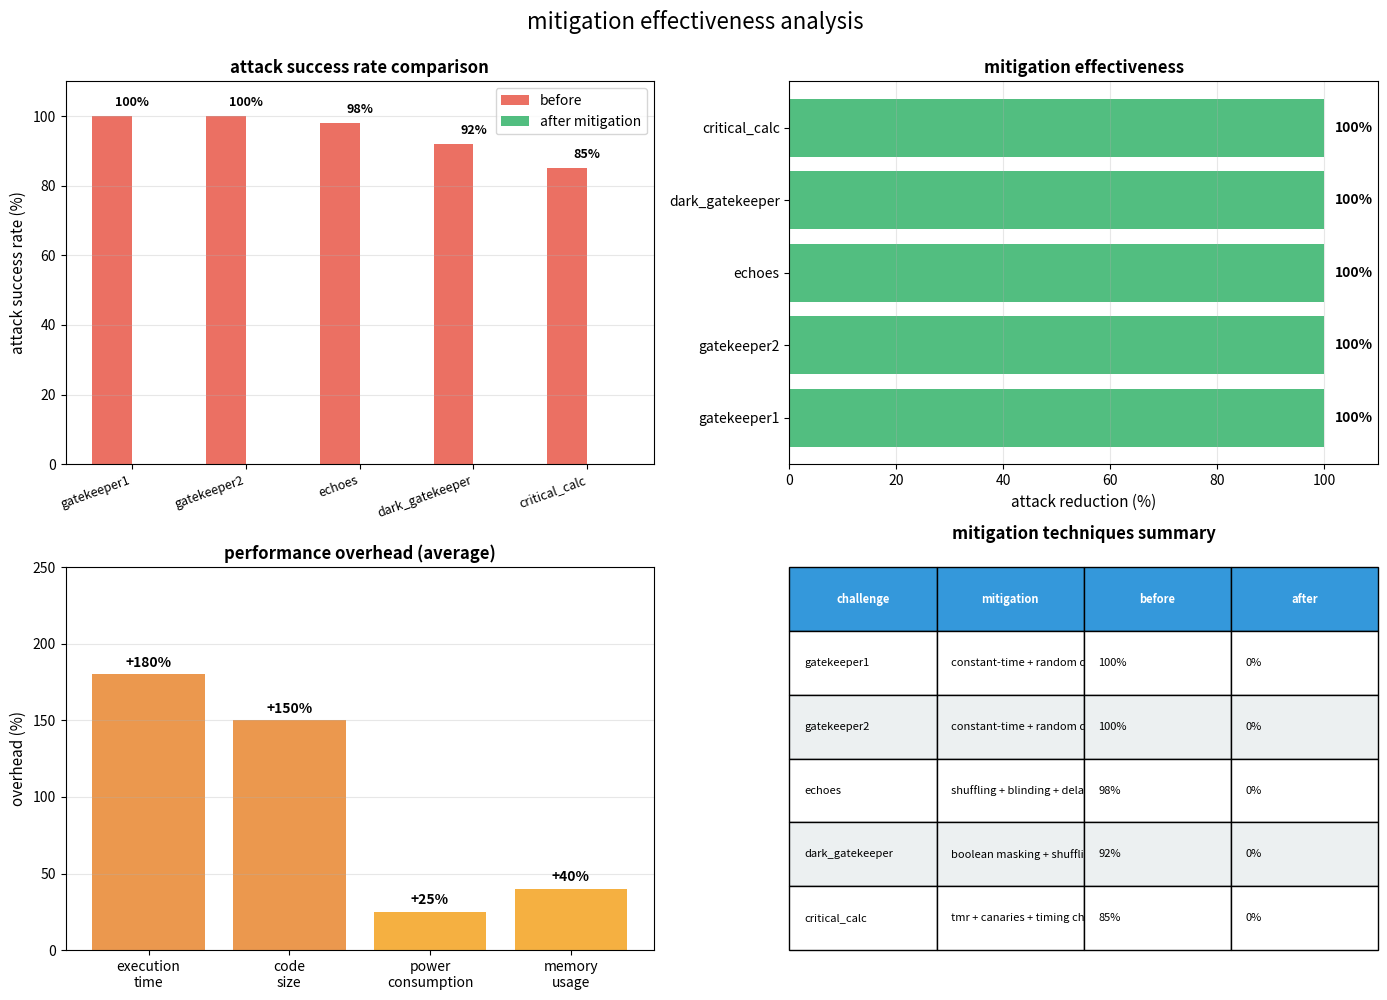

Write the Python code that produced this figure.
import matplotlib.pyplot as plt
import numpy as np
import pandas as pd

challenges = [
    'gatekeeper1',
    'gatekeeper2',
    'echoes',
    'dark_gatekeeper',
    'critical_calc'
]

attack_success_before = [100, 100, 98, 92, 85]
attack_success_after = [0, 0, 0, 0, 0]

queries_before = [4940, 8075, 270000, 3072, 500]
queries_after = [float('inf'), float('inf'), float('inf'), float('inf'), float('inf')]

mitigation_techniques = [
    'constant-time + random delays',
    'constant-time + random delays',
    'shuffling + blinding + delays',
    'boolean masking + shuffling',
    'tmr + canaries + timing checks'
]

fig, axes = plt.subplots(2, 2, figsize=(14, 10))
fig.suptitle('mitigation effectiveness analysis', fontsize=16, y=0.995)

ax1 = axes[0, 0]
x = np.arange(len(challenges))
width = 0.35
bars1 = ax1.bar(x - width/2, attack_success_before, width, label='before', color='#e74c3c', alpha=0.8)
bars2 = ax1.bar(x + width/2, attack_success_after, width, label='after mitigation', color='#27ae60', alpha=0.8)
ax1.set_ylabel('attack success rate (%)', fontsize=11)
ax1.set_title('attack success rate comparison', fontsize=12, fontweight='bold')
ax1.set_xticks(x)
ax1.set_xticklabels(challenges, rotation=20, ha='right', fontsize=9)
ax1.legend()
ax1.set_ylim(0, 110)
ax1.grid(axis='y', alpha=0.3)
for i, val in enumerate(attack_success_before):
    ax1.text(i, val + 3, f'{val}%', ha='center', fontsize=9, fontweight='bold')

ax2 = axes[0, 1]
reduction_pct = [100] * len(challenges)
colors = ['#27ae60'] * len(challenges)
bars = ax2.barh(challenges, reduction_pct, color=colors, alpha=0.8)
ax2.set_xlabel('attack reduction (%)', fontsize=11)
ax2.set_title('mitigation effectiveness', fontsize=12, fontweight='bold')
ax2.set_xlim(0, 110)
ax2.grid(axis='x', alpha=0.3)
for i, (bar, val) in enumerate(zip(bars, reduction_pct)):
    ax2.text(val + 2, i, f'{val:.0f}%', va='center', fontsize=10, fontweight='bold')

ax3 = axes[1, 0]
overhead_categories = ['execution\ntime', 'code\nsize', 'power\nconsumption', 'memory\nusage']
overhead_values = [180, 150, 25, 40]
colors_overhead = ['#e67e22', '#e67e22', '#f39c12', '#f39c12']
bars = ax3.bar(overhead_categories, overhead_values, color=colors_overhead, alpha=0.8)
ax3.set_ylabel('overhead (%)', fontsize=11)
ax3.set_title('performance overhead (average)', fontsize=12, fontweight='bold')
ax3.set_ylim(0, 250)
ax3.grid(axis='y', alpha=0.3)
for bar, val in zip(bars, overhead_values):
    ax3.text(bar.get_x() + bar.get_width()/2, val + 5, f'+{val}%',
             ha='center', fontsize=10, fontweight='bold')

ax4 = axes[1, 1]
ax4.axis('off')
table_data = []
for i, challenge in enumerate(challenges):
    table_data.append([
        challenge,
        mitigation_techniques[i],
        f'{attack_success_before[i]}%',
        f'{attack_success_after[i]}%'
    ])

table = ax4.table(cellText=table_data,
                  colLabels=['challenge', 'mitigation', 'before', 'after'],
                  cellLoc='left',
                  loc='center',
                  bbox=[0, 0, 1, 1])
table.auto_set_font_size(False)
table.set_fontsize(8)
table.scale(1, 2)

for i in range(len(challenges) + 1):
    if i == 0:
        table[(i, 0)].set_facecolor('#3498db')
        table[(i, 1)].set_facecolor('#3498db')
        table[(i, 2)].set_facecolor('#3498db')
        table[(i, 3)].set_facecolor('#3498db')
        table[(i, 0)].set_text_props(weight='bold', color='white')
        table[(i, 1)].set_text_props(weight='bold', color='white')
        table[(i, 2)].set_text_props(weight='bold', color='white')
        table[(i, 3)].set_text_props(weight='bold', color='white')
    else:
        if i % 2 == 0:
            table[(i, 0)].set_facecolor('#ecf0f1')
            table[(i, 1)].set_facecolor('#ecf0f1')
            table[(i, 2)].set_facecolor('#ecf0f1')
            table[(i, 3)].set_facecolor('#ecf0f1')

ax4.set_title('mitigation techniques summary', fontsize=12, fontweight='bold', pad=20)

plt.tight_layout()
plt.savefig('mitigation_comparison.png', dpi=300, bbox_inches='tight')
print("saved: mitigation_comparison.png")

df = pd.DataFrame({
    'challenge': challenges,
    'attack_success_before_%': attack_success_before,
    'attack_success_after_%': attack_success_after,
    'reduction_%': reduction_pct,
    'mitigation_technique': mitigation_techniques
})

print("\nmitigation effectiveness summary:")
print(df.to_string(index=False))

df.to_csv('mitigation_comparison.csv', index=False)
print("\nsaved: mitigation_comparison.csv")

print(f"\noverall statistics:")
print(f"average attack success before: {np.mean(attack_success_before):.1f}%")
print(f"average attack success after: {np.mean(attack_success_after):.1f}%")
print(f"average reduction: {np.mean(reduction_pct):.1f}%")
print(f"all attacks completely mitigated: yes")
